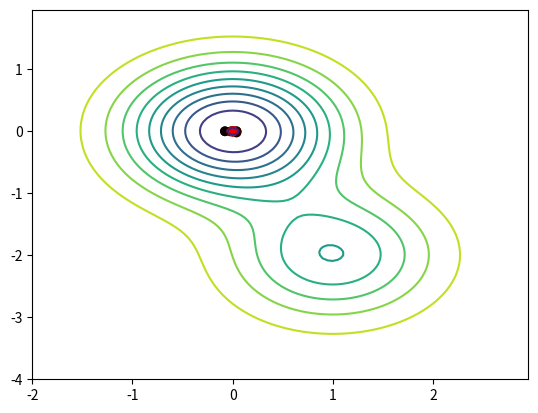

Write Python code to recreate this figure.
from __future__ import annotations
import numpy as np
import matplotlib.pyplot as plt
from typing import Optional
import random


def func(x: float, y: float) -> float:
    return 1.5 - np.exp(-x**2 - y**2) - 0.5 * np.exp(-(x - 1)**2 - (y + 2)**2)


def min_max_norm(val, min_val, max_val, new_min, new_max):
    return (val - min_val) * (new_max - new_min) / (max_val - min_val) + new_min


class Chromosome:
    def __init__(self, length: int, array: Optional[list[int]] = None):
        self.length = length
        if array:
            self.genes = np.array(array)
        else:
            self.genes = np.array([random.randint(0, 1) for _ in range(length)])

    def decode(self, lower_bound: int, upper_bound: int, aoi: tuple[int, int]) -> float:
        """
        lower_bound: the starting index of the active genes (bits)
        upper_bound: the ending index of the active genes (bits)
        aoi: (Area of Interest) range of decoded value

        Returns value of the active part of Chromosome
        """
        active_genes = self.genes[lower_bound:upper_bound + 1]
        genes_value = int("".join([str(bit) for bit in active_genes]), 2)
        max_genes_value = int("1" * len(active_genes), 2)
        return min_max_norm(genes_value, 0, max_genes_value, aoi[0], aoi[1])

    def mutation(self, probability: float) -> bool:
        """
        probability: probability of a mutation occuring during the process

        Returns True if the mutation occured and False if not
        """
        random_index = random.randint(0, self.length - 1)
        mutation_chance = random.uniform(0.0, 1.0)
        if mutation_chance <= probability:
            self.genes[random_index] = 1 - self.genes[random_index]
            return True
        return False

    def crossover(self, other: Chromosome) -> Chromosome:
        """
        Is it assumed that this and the other Chromosome
        have genes of the same length

        other: the other Chromosome to crossover with

        Returns a child also Chromosome
        """
        seperation_index = random.randint(0, self.length - 1)
        child_genes_part1 = self.genes[0:seperation_index + 1]
        child_genes_part2 = other.genes[seperation_index + 1:self.length]
        child_genes = list(np.concatenate((child_genes_part1, child_genes_part2)))
        return Chromosome(self.length, child_genes)


class GeneticAlgorithm:
    def __init__(self, chromosome_length, obj_func_num_args, objective_function, aoi, population_size=1000,
                 tournament_size=2, mutation_probability=0.05, crossover_probability=0.8, num_steps=30):
        assert chromosome_length % obj_func_num_args == 0, "Number of bits for each argument should be equal"
        self.chromosome_lengths = chromosome_length
        self.obj_func_num_args = obj_func_num_args
        self.bits_per_arg = int(chromosome_length / obj_func_num_args)
        self.objective_function = objective_function
        self.aoi = aoi
        self.population_size = population_size
        self.tournament_size = tournament_size
        self.mutation_probability = mutation_probability
        self.crossover_probability = crossover_probability
        self.num_steps = num_steps

    def _get_arguments(self, chromosome: Chromosome) -> list[float]:
        args = [None] * self.obj_func_num_args
        current_index = 0
        for i in range(self.obj_func_num_args):
            args[i] = chromosome.decode(current_index, current_index + self.bits_per_arg - 1, self.aoi)
            current_index += self.bits_per_arg
        return args

    def eval_objective_func(self, chromosome: Chromosome) -> float:
        return self.objective_function(*self._get_arguments(chromosome))

    def tournament_selection(self, population: list[Chromosome]) -> list[tuple[Chromosome,
                                                                               Chromosome]]:
        """
        We assume that we select Chromsomes to a group with no repetitions

        population: list of all Chromosomes in the population

        Returns tuple of two Chromosemes, potencial parents
        """
        num_of_groups = len(population) // 2
        future_parents = [None] * num_of_groups
        for i in range(num_of_groups):
            group1 = list(np.random.choice(population, 2, replace=False))
            group2 = list(np.random.choice(population, 2, replace=False))
            parent1 = self._get_best_chromosome(group1)
            parent2 = self._get_best_chromosome(group2)
            future_parents[i] = (parent1, parent2)
        return future_parents

    def _get_best_chromosome(self, chromosomes: list[Chromosome]) -> Chromosome:
        return min(chromosomes, key=lambda chrom: self.eval_objective_func(chrom))

    def reproduce(self, parents: list[tuple[Chromosome, Chromosome]]) -> list[Chromosome]:
        offspring = []
        for single_parents in parents:
            crossover_chance = random.uniform(0.0, 1.0)
            if crossover_chance <= self.crossover_probability:
                parent1 = single_parents[0]
                parent2 = single_parents[1]
                child = parent1.crossover(parent2)
                child.mutation(self.mutation_probability)
                offspring.append(child)
            else:
                offspring.extend(single_parents)
        return offspring

    def plot_func(self, trace):
        X = np.arange(-2, 3, 0.05)
        Y = np.arange(-4, 2, 0.05)
        X, Y = np.meshgrid(X, Y)
        Z = 1.5 - np.exp(-X ** (2) - Y ** (2)) - 0.5 * np.exp(-(X - 1) ** (2) - (Y + 2) ** (2))
        plt.figure()
        plt.contour(X, Y, Z, 10)
        cmaps = [[ii / len(trace), 0, 0] for ii in range(len(trace))]
        plt.scatter([x[0] for x in trace], [x[1] for x in trace], c=cmaps)
        plt.show()

    def run(self):
        trace = []
        population = self.initialize_population()
        best_chromosome, min_value = self.find_best_chromosome(population)
        trace.append(self._get_arguments(best_chromosome))
        print(f"MIN VALUE {min_value}")
        for _ in range(self.num_steps):
            future_parents = self.tournament_selection(population)
            offspring = self.reproduce(future_parents)
            population = sorted(population, key=lambda chrom: self.eval_objective_func(chrom))
            population = population[0:len(population) - len(offspring)]
            population.extend(offspring)

            new_best_chromosome, new_best_min_value = self.find_best_chromosome(population)
            if new_best_min_value < min_value:
                min_value = new_best_min_value
                best_chromosome = new_best_chromosome
                trace.append(self._get_arguments(best_chromosome))
                print(f"MIN VALUE {min_value}")
        self.plot_func(trace)

    def initialize_population(self) -> list[Chromosome]:
        population = [None] * self.population_size
        for i in range(self.population_size):
            population[i] = Chromosome(self.chromosome_lengths)
        return population

    def find_best_chromosome(self, population: list[Chromosome]) -> tuple[Chromosome, float]:
        best_chromosome = self._get_best_chromosome(population)
        return best_chromosome, self.eval_objective_func(best_chromosome)


if __name__ == "__main__":
    # Test metody decode
    expected_value = 0.529
    chrom = Chromosome(8, [1, 0, 0, 0, 0, 1, 1, 1])
    print(f"Decoded expected values is {expected_value}, "
          f"calculated value {chrom.decode(0, 7, (0, 1)):.3f}")

    # Test mutation
    chrom = Chromosome(8, [1, 1, 1, 1, 1, 1, 1, 1])
    # chrom.mutation(1)
    # print(chrom.genes)

    # Test crossover
    chrom1 = Chromosome(8, [0, 1, 1, 1, 0, 1, 0, 1])
    # print((chrom.crossover(chrom1)).genes)
    # print(chrom1.decode(0, 3, (-3, 3)))

    test = GeneticAlgorithm(
        chromosome_length = 128,
        obj_func_num_args = 2,
        objective_function = func,
        aoi = [-5, 5],
        population_size = 1000,
        tournament_size = 2,
        mutation_probability = 0.2,
        crossover_probability = 0.6,
        num_steps = 30
    )
    test.run()
